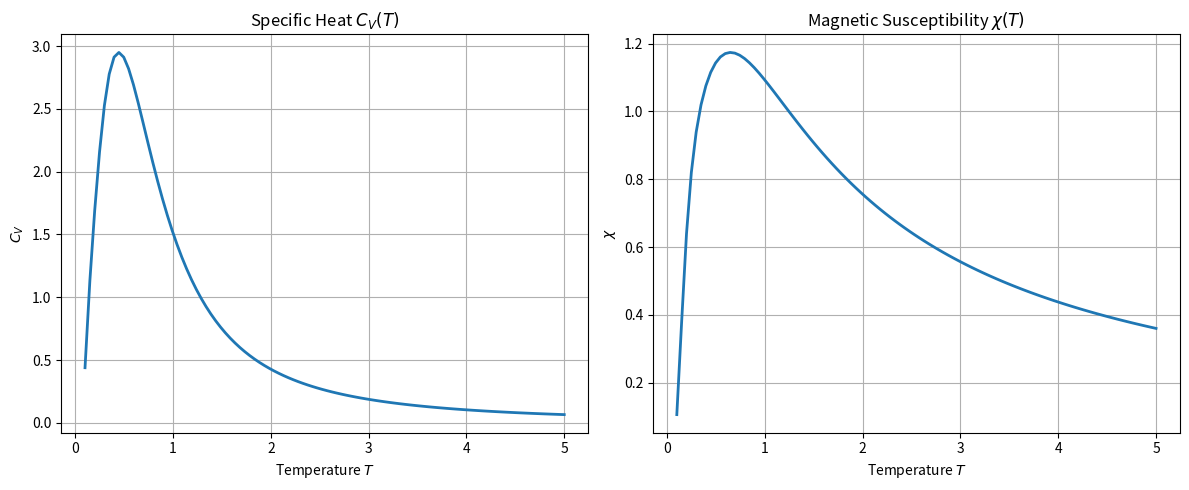

The script that saved this image:
import numpy as np
import matplotlib.pyplot as plt
from itertools import product

# ============================================================
# Parameters
# ============================================================
N = 8          # Number of spins
J = 1.0        # Heisenberg coupling
S = 0.5        # Spin-1/2
dim = 2**N

# ============================================================
# Generate all basis states in the Sz product basis
# Each state is represented by +/-1, corresponding to Sz = +/-1/2
# ============================================================
basis_states = np.array(list(product([1, -1], repeat=N)), dtype=int)

# Map each basis state to its index for fast lookup
state_to_index = {tuple(state): idx for idx, state in enumerate(basis_states)}

# Total magnetization Mz for each basis state
# Since basis uses +/-1, multiply by S = 1/2
Mz_basis = S * np.sum(basis_states, axis=1)

# ============================================================
# Construct the Heisenberg Hamiltonian
#
# H = J sum_i [ S_i^z S_{i+1}^z + 1/2 (S_i^+ S_{i+1}^- + S_i^- S_{i+1}^+) ]
#
# Periodic boundary conditions are enforced with (i+1) % N
# ============================================================
H = np.zeros((dim, dim), dtype=float)

for idx, state in enumerate(basis_states):
    for i in range(N):
        j = (i + 1) % N   # periodic boundary condition

        si = state[i]
        sj = state[j]

        # Diagonal term: S_i^z S_j^z
        H[idx, idx] += J * 0.25 * si * sj

        # Off-diagonal flip-flop term:
        # only acts on antiparallel neighbors
        if si != sj:
            flipped_state = state.copy()
            flipped_state[i] *= -1
            flipped_state[j] *= -1
            flipped_idx = state_to_index[tuple(flipped_state)]

            H[idx, flipped_idx] += 0.5 * J

# Optional symmetry cleanup against tiny numerical asymmetry
H = 0.5 * (H + H.T)

# ============================================================
# Diagonalize the Hamiltonian
# ============================================================
eigenvalues, eigenvectors = np.linalg.eigh(H)

# ============================================================
# Precompute magnetization expectation values in the energy eigenstates
#
# For each eigenstate |n>, compute:
#   <Mz>_n  = <n|Mz|n>
#   <Mz^2>_n = <n|Mz^2|n>
#
# Since Mz is diagonal in the basis, these are easy to evaluate from
# the eigenvector coefficients.
# ============================================================
probabilities = np.abs(eigenvectors)**2   # probabilities in basis states
Mz_eig = probabilities.T @ Mz_basis
Mz2_eig = probabilities.T @ (Mz_basis**2)

# ============================================================
# Thermodynamic functions
# Use shifted Boltzmann weights for numerical stability:
#   w_n = exp(-(E_n - E0)/T)
# This does not change normalized averages.
# ============================================================
E0 = eigenvalues[0]

def boltzmann_weights(T):
    return np.exp(-(eigenvalues - E0) / T)

def partition_function(T):
    w = boltzmann_weights(T)
    return np.sum(w)

def internal_energy(T):
    w = boltzmann_weights(T)
    Z = np.sum(w)
    return np.sum(eigenvalues * w) / Z

def specific_heat(T):
    w = boltzmann_weights(T)
    Z = np.sum(w)

    avg_E = np.sum(eigenvalues * w) / Z
    avg_E2 = np.sum((eigenvalues**2) * w) / Z

    return (avg_E2 - avg_E**2) / (T**2)

def magnetic_susceptibility(T):
    w = boltzmann_weights(T)
    Z = np.sum(w)

    avg_Mz = np.sum(Mz_eig * w) / Z
    avg_Mz2 = np.sum(Mz2_eig * w) / Z

    # Zero-field susceptibility (k_B = 1)
    return (avg_Mz2 - avg_Mz**2) / T

# ============================================================
# Temperature range
# ============================================================
temperatures = np.linspace(0.1, 5.0, 100)

C_V_list = []
chi_list = []
U_list = []

for T in temperatures:
    U_list.append(internal_energy(T))
    C_V_list.append(specific_heat(T))
    chi_list.append(magnetic_susceptibility(T))

# ============================================================
# Print a few spectral results
# ============================================================
print("Lowest 10 eigenvalues:")
for n, E in enumerate(eigenvalues[:10]):
    print(f"{n:2d}: {E:.8f}")

# ============================================================
# Plot specific heat and magnetic susceptibility
# ============================================================
plt.figure(figsize=(12, 5))

plt.subplot(1, 2, 1)
plt.plot(temperatures, C_V_list, linewidth=2)
plt.title("Specific Heat $C_V(T)$")
plt.xlabel("Temperature $T$")
plt.ylabel("$C_V$")
plt.grid(True)

plt.subplot(1, 2, 2)
plt.plot(temperatures, chi_list, linewidth=2)
plt.title("Magnetic Susceptibility $\\chi(T)$")
plt.xlabel("Temperature $T$")
plt.ylabel("$\\chi$")
plt.grid(True)

plt.tight_layout()
plt.show()
